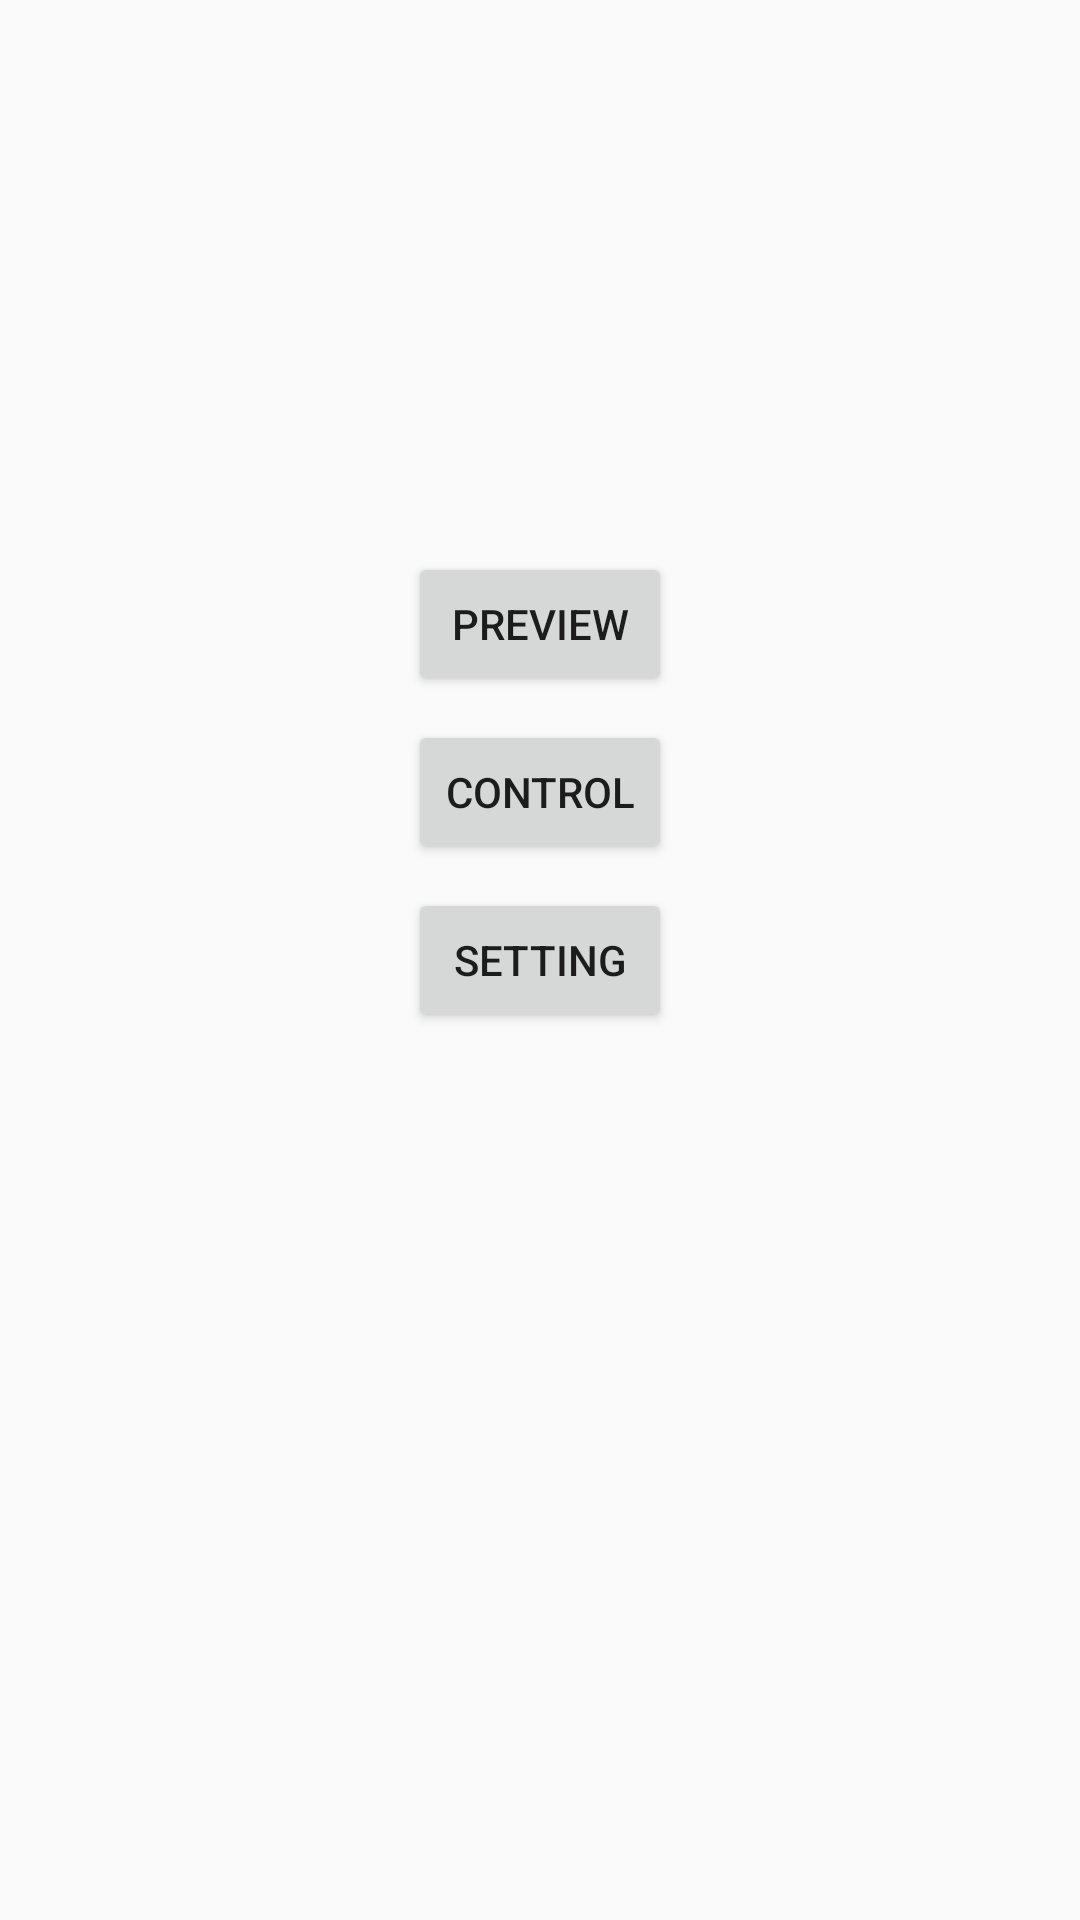

Android layout source for this screen:
<!-- AndroidManifest.xml: application theme AppTheme -->
<!-- res/layout/activity_main.xml -->
<?xml version="1.0" encoding="utf-8"?>
<android.support.constraint.ConstraintLayout xmlns:android="http://schemas.android.com/apk/res/android"
    xmlns:app="http://schemas.android.com/apk/res-auto"
    xmlns:tools="http://schemas.android.com/tools"
    android:layout_width="match_parent"
    android:layout_height="match_parent"
    tools:context=".MainActivity">

    <Button
        android:id="@+id/btnSetting"
        android:layout_width="wrap_content"
        android:layout_height="wrap_content"
        android:layout_marginBottom="8dp"
        android:layout_marginEnd="8dp"
        android:layout_marginStart="8dp"
        android:layout_marginTop="8dp"
        android:text="Setting"
        app:layout_constraintBottom_toBottomOf="parent"
        app:layout_constraintEnd_toEndOf="parent"
        app:layout_constraintStart_toStartOf="parent"
        app:layout_constraintTop_toTopOf="parent" />

    <Button
        android:id="@+id/btnControl"
        android:layout_width="wrap_content"
        android:layout_height="wrap_content"
        android:layout_marginBottom="8dp"
        android:layout_marginEnd="8dp"
        android:layout_marginStart="8dp"
        android:layout_marginTop="8dp"
        android:text="Control"
        app:layout_constraintBottom_toTopOf="@+id/btnSetting"
        app:layout_constraintEnd_toEndOf="parent"
        app:layout_constraintStart_toStartOf="parent"
        app:layout_constraintTop_toTopOf="parent"
        app:layout_constraintVertical_bias="1.0" />

    <Button
        android:id="@+id/btnPreview"
        android:layout_width="wrap_content"
        android:layout_height="wrap_content"
        android:layout_marginBottom="8dp"
        android:layout_marginEnd="8dp"
        android:layout_marginStart="8dp"
        android:layout_marginTop="8dp"
        android:text="Preview"
        app:layout_constraintBottom_toTopOf="@+id/btnControl"
        app:layout_constraintEnd_toEndOf="parent"
        app:layout_constraintStart_toStartOf="parent"
        app:layout_constraintTop_toTopOf="parent"
        app:layout_constraintVertical_bias="1.0" />
</android.support.constraint.ConstraintLayout>
<!-- resources referenced by this layout -->
<resources>
  <style name="AppTheme" parent="Theme.AppCompat.Light.DarkActionBar">
          
          <item name="colorPrimary">@color/colorPrimary</item>
          <item name="colorPrimaryDark">@color/colorPrimaryDark</item>
          <item name="colorAccent">@color/colorAccent</item>
      </style>
  <!-- not gathered from this repository: default colours our renderer supplied (Android Studio template values) -->
  <color name="colorPrimary">#FF6200EE</color>
  <color name="colorPrimaryDark">#FF3700B3</color>
  <color name="colorAccent">#FF03DAC5</color>
</resources>
